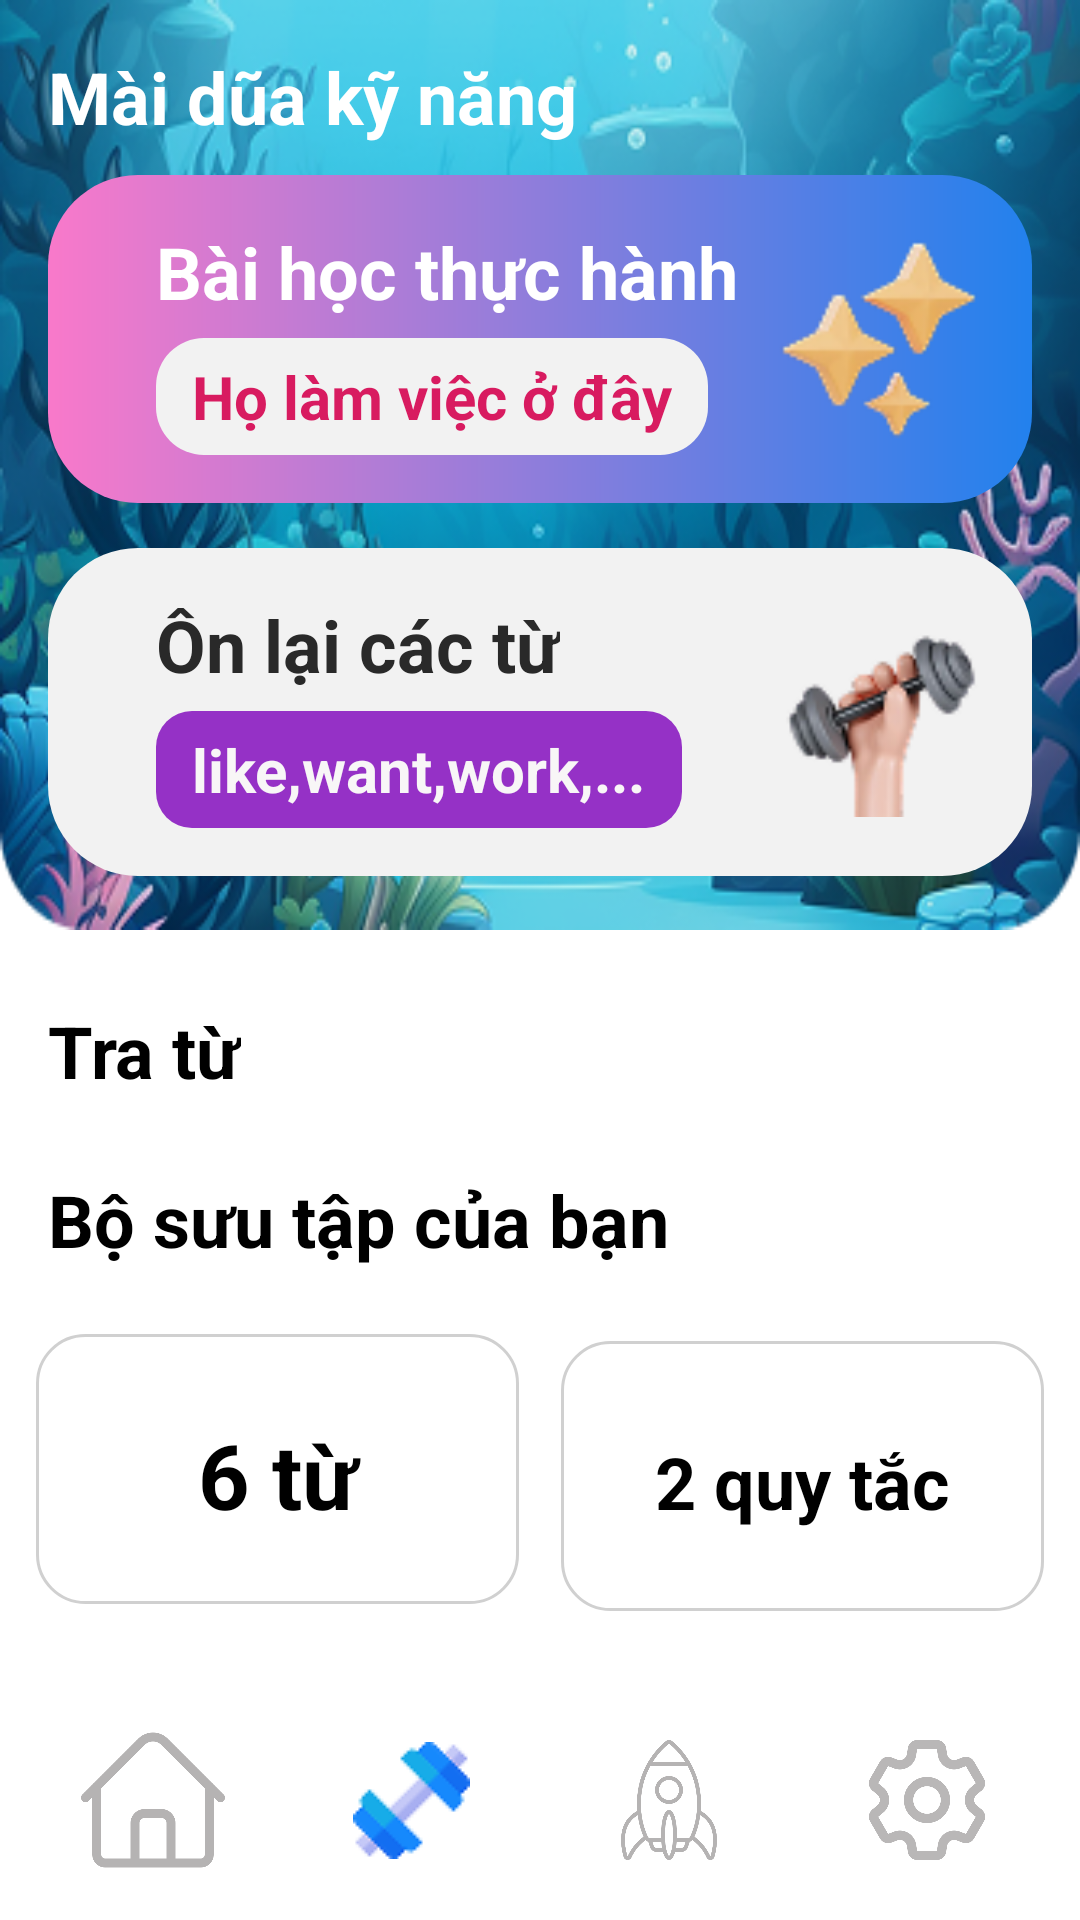

Layout XML and referenced resources for this Android screen:
<!-- AndroidManifest.xml: application theme Theme.EnglishApp -->
<!-- res/layout/activity_note_book.xml -->
<?xml version="1.0" encoding="utf-8"?>
<androidx.constraintlayout.widget.ConstraintLayout
    xmlns:android="http://schemas.android.com/apk/res/android"
    xmlns:app="http://schemas.android.com/apk/res-auto"
    android:layout_width="match_parent"
    android:layout_height="match_parent"
    android:background="#FFFFFF">

    
    <LinearLayout
        android:id="@+id/header"
        android:layout_width="0dp"
        android:layout_height="310dp"
        android:orientation="vertical"
        android:background="@drawable/background_review"
        android:padding="16dp"
        app:layout_constraintTop_toTopOf="parent"
        app:layout_constraintStart_toStartOf="parent"
        app:layout_constraintEnd_toEndOf="parent">

        <TextView
            android:layout_width="wrap_content"
            android:layout_height="wrap_content"
            android:text="Mài dũa kỹ năng"
            android:textSize="24sp"
            android:textStyle="bold"
            android:layout_marginBottom="10dp"
            android:textColor="#FFFFFF" />

        <LinearLayout
            android:layout_width="match_parent"
            android:layout_height="wrap_content"
            android:orientation="horizontal"
            android:padding="16dp"
            android:background="@drawable/bg_linearpb"
            android:gravity="center_vertical">

            
            <LinearLayout
                android:layout_width="0dp"
                android:layout_height="wrap_content"
                android:layout_weight="1"
                android:orientation="vertical"
                android:layout_marginLeft="20dp">

                <TextView
                    android:layout_width="wrap_content"
                    android:layout_height="wrap_content"
                    android:text="Bài học thực hành"
                    android:textSize="24sp"
                    android:textColor="#FFFFFF"
                    android:textStyle="bold" />

                <TextView
                    android:layout_width="wrap_content"
                    android:layout_height="wrap_content"
                    android:text="Họ làm việc ở đây"
                    android:textSize="20sp"
                    android:textColor="#D81B60"
                    android:background="@drawable/dialog_background"
                    android:paddingLeft="12dp"
                    android:paddingRight="12dp"
                    android:paddingTop="6dp"
                    android:paddingBottom="6dp"
                    android:textStyle="bold"
                    android:layout_marginTop="6dp"/>
            </LinearLayout>

            
            <ImageView
                android:layout_width="70dp"
                android:layout_height="70dp"
                android:src="@drawable/ic_star"
                android:layout_gravity="center_vertical"
                android:layout_marginStart="8dp"/>
        </LinearLayout>


        <LinearLayout
            android:layout_width="match_parent"
            android:layout_height="wrap_content"
            android:orientation="horizontal"
            android:padding="16dp"
            android:layout_marginTop="15dp"
            android:background="@drawable/bg_notebookwhite"
            android:gravity="center_vertical">

            
            <LinearLayout
                android:layout_width="0dp"
                android:layout_height="wrap_content"
                android:layout_weight="1"
                android:orientation="vertical"
                android:layout_marginLeft="20dp">

                <TextView
                    android:layout_width="wrap_content"
                    android:layout_height="wrap_content"
                    android:text="Ôn lại các từ"
                    android:textSize="24sp"
                    android:textColor="#292929"
                    android:textStyle="bold" />

                <TextView
                    android:layout_width="wrap_content"
                    android:layout_height="wrap_content"
                    android:text="like,want,work,..."
                    android:textSize="20sp"
                    android:textColor="#F8F6F7"
                    android:background="@drawable/bg_notebooktim"
                    android:paddingLeft="12dp"
                    android:paddingRight="12dp"
                    android:paddingTop="6dp"
                    android:paddingBottom="6dp"
                    android:textStyle="bold"
                    android:layout_marginTop="6dp"/>
            </LinearLayout>

            
            <ImageView
                android:layout_width="70dp"
                android:layout_height="70dp"
                android:src="@drawable/ic_strong"
                android:layout_gravity="center_vertical"
                android:layout_marginStart="8dp"/>
        </LinearLayout>
    </LinearLayout>
    <LinearLayout
        android:id="@+id/Notebook"
        android:layout_width="wrap_content"
        android:layout_height="wrap_content"
        android:orientation="horizontal"
        android:layout_marginTop="24dp"
        android:layout_marginStart="16dp"
        app:layout_constraintTop_toBottomOf="@id/header"
        app:layout_constraintStart_toStartOf="parent">

        <TextView
            android:id="@+id/tvNotebook"
            android:layout_width="wrap_content"
            android:layout_height="wrap_content"
            android:text="Tra từ"
            android:textSize="24sp"
            android:textStyle="bold"
            android:textColor="#000000"
            android:layout_marginEnd="16dp" />
        <ImageView
            android:id="@+id/imgSearch"
            android:layout_width="30dp"
            android:layout_height="30dp"
            android:src="@drawable/search"
            android:layout_gravity="center_vertical"
            android:layout_marginStart="8dp"/>
        
    </LinearLayout>

    
    <TextView
        android:id="@+id/tvTitle"
        android:layout_width="wrap_content"
        android:layout_height="wrap_content"
        android:text="Bộ sưu tập của bạn"
        android:textSize="24sp"
        android:textStyle="bold"
        android:textColor="#000000"
        app:layout_constraintTop_toBottomOf="@id/Notebook"
        app:layout_constraintStart_toStartOf="parent"
        android:layout_marginTop="24dp"
        android:layout_marginStart="16dp" />

    <LinearLayout
        android:id="@+id/goalLayout"
        android:layout_width="0dp"
        android:layout_height="wrap_content"
        android:orientation="horizontal"
        android:layout_marginTop="10dp"
        app:layout_constraintTop_toBottomOf="@id/tvTitle"
        app:layout_constraintStart_toStartOf="parent"
        app:layout_constraintEnd_toEndOf="parent"
        android:padding="10dp">

        <TextView
            android:id="@+id/btnWords"
            android:layout_width="0dp"
            android:layout_height="100dp"
            android:layout_weight="1"
            android:gravity="center"
            android:background="@drawable/btn_white"
            android:textColor="#000000"
            android:textSize="30sp"
            android:text="6 từ"
            android:textStyle="bold"
            android:textAlignment="center"
            android:fontFamily="sans-serif" />
        <TextView
            android:id="@+id/btnSentences"
            android:layout_width="0dp"
            android:layout_height="100dp"
            android:layout_weight="1"
            android:gravity="center"
            android:background="@drawable/btn_white"
            android:textColor="#000000"
            android:textSize="24sp"
            android:layout_marginLeft="10dp"
            android:text="2 quy tắc"
            android:textStyle="bold"
            android:textAlignment="center"
            android:fontFamily="sans-serif" />
    </LinearLayout>

    
    <LinearLayout
        android:id="@+id/bottom_nav"
        android:layout_width="0dp"
        android:layout_height="80dp"
        android:orientation="horizontal"
        android:gravity="center"
        android:padding="8dp"
        app:layout_constraintBottom_toBottomOf="parent"
        app:layout_constraintStart_toStartOf="parent"
        app:layout_constraintEnd_toEndOf="parent">

        <ImageView
            android:id="@+id/imgHome"
            android:layout_width="0dp"
            android:layout_height="wrap_content"
            android:layout_weight="1"
            android:src="@drawable/house"
            android:layout_gravity="center"
            android:scaleType="centerInside"
            android:adjustViewBounds="true"
            android:contentDescription="Trang chủ"
            android:padding="8dp" />

        <ImageView
            android:layout_width="0dp"
            android:layout_height="wrap_content"
            android:layout_weight="1"
            android:src="@drawable/dumbbell"
            android:layout_gravity="center"
            android:scaleType="centerInside"
            android:adjustViewBounds="true"
            android:contentDescription="Bài học"
            android:padding="12dp" />

        <ImageView
            android:layout_width="0dp"
            android:layout_height="wrap_content"
            android:layout_weight="1"
            android:src="@drawable/rocket"
            android:layout_gravity="center"
            android:scaleType="centerInside"
            android:adjustViewBounds="true"
            android:contentDescription="Thành tích"
            android:padding="12dp" />

        <ImageView
            android:layout_width="0dp"
            android:layout_height="wrap_content"
            android:layout_weight="1"
            android:src="@drawable/setting"
            android:layout_gravity="center"
            android:scaleType="centerInside"
            android:adjustViewBounds="true"
            android:contentDescription="Cài đặt"
            android:padding="12dp" />
    </LinearLayout>

</androidx.constraintlayout.widget.ConstraintLayout>
<!-- resources referenced by this layout -->
<resources>
  <!-- drawable background_review: png bitmap (drawable, 187389 bytes) -->
  <!-- drawable bg_linearpb (drawable) -->
  <?xml version="1.0" encoding="utf-8"?>
  <shape xmlns:android="http://schemas.android.com/apk/res/android"
      android:shape="rectangle">
      <gradient
          android:startColor="#F979CA"
      android:endColor="#2281ED"
      android:angle="0" />
      <corners android:radius="30dp" />
  </shape>
  <!-- drawable bg_notebooktim (drawable) -->
  <shape xmlns:android="http://schemas.android.com/apk/res/android" android:shape="rectangle">
      <solid android:color="#9531C6" />
      <corners android:radius="12dp" />
  </shape>
  <!-- drawable bg_notebookwhite (drawable) -->
  <shape xmlns:android="http://schemas.android.com/apk/res/android"
      android:shape="rectangle">
      <solid android:color="#F2F2F2" />
      <corners android:radius="30dp" />
  </shape>
  <!-- drawable btn_white (drawable) -->
  <layer-list xmlns:android="http://schemas.android.com/apk/res/android">
      
      <item>
          <shape android:shape="rectangle">
              <solid android:color="#00000000"/>
              <corners android:radius="16dp"/>
              <padding android:left="2dp" android:top="2dp" android:right="2dp" android:bottom="4dp" />
              <size android:height="48dp"/>
              <gradient android:startColor="#33000000" android:endColor="#00000000" android:angle="270"/>
          </shape>
      </item>
  
      
      <item android:left="0dp" android:top="0dp" android:right="0dp" android:bottom="4dp">
          <shape android:shape="rectangle">
              <solid android:color="#FFFFFF"/>
              <corners android:radius="16dp"/>
              <stroke android:width="1dp" android:color="#D0D0D0"/>
          </shape>
      </item>
  </layer-list>
  <!-- drawable dialog_background (drawable) -->
  <shape xmlns:android="http://schemas.android.com/apk/res/android"
      android:shape="rectangle">
      <solid android:color="#F2F2F2" />
      <corners android:radius="16dp" />
  </shape>
  <!-- drawable dumbbell: png bitmap (drawable, 1819 bytes) -->
  <!-- drawable house: png bitmap (drawable, 8942 bytes) -->
  <!-- drawable ic_star: png bitmap (drawable, 4493 bytes) -->
  <!-- drawable ic_strong: png bitmap (drawable, 5379 bytes) -->
  <!-- drawable rocket: png bitmap (drawable, 32877 bytes) -->
  <!-- drawable setting: png bitmap (drawable, 29629 bytes) -->
  <style name="Theme.EnglishApp" parent="Base.Theme.EnglishApp" />
  <style name="Base.Theme.EnglishApp" parent="Theme.Material3.DayNight.NoActionBar">
          
          
      </style>
</resources>
